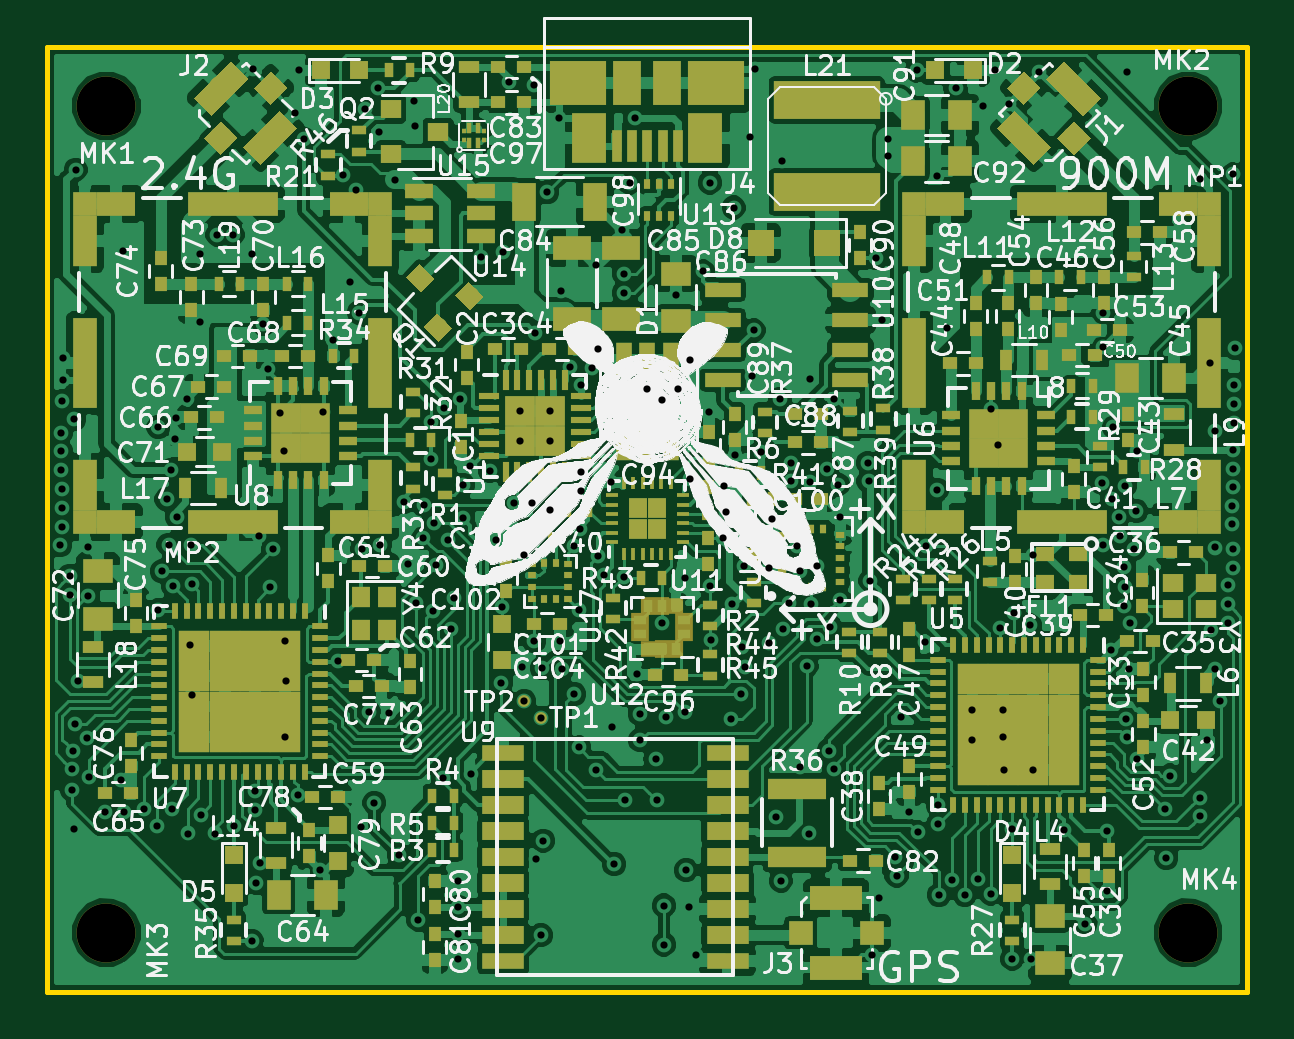
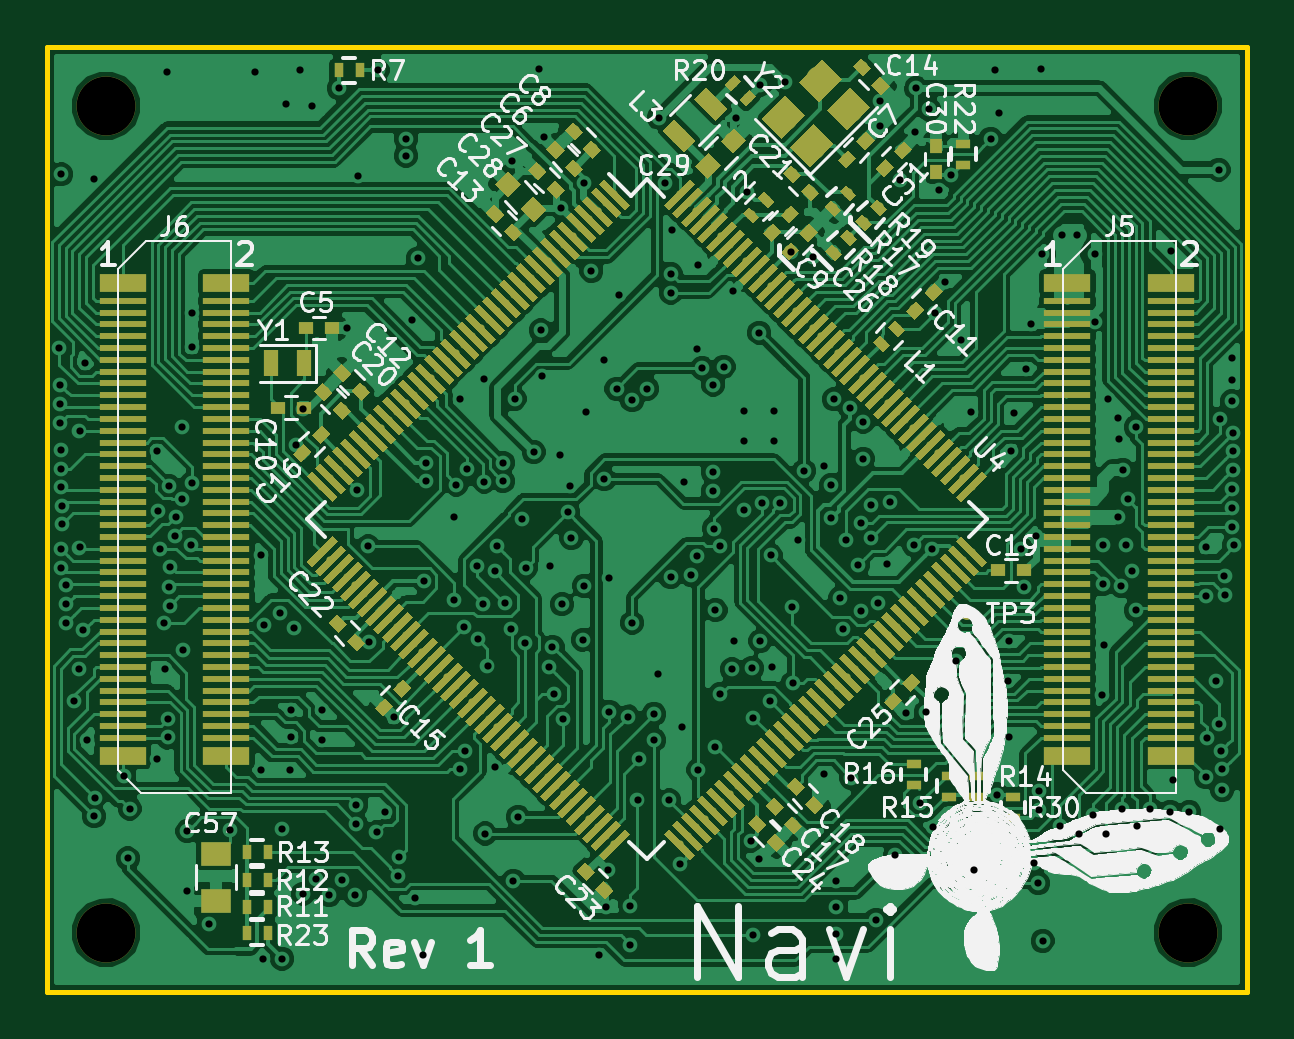
Circuit board: 10 layer files. Board 50.8 x 40.0 mm.
- bottom_copper: Navi-B.Cu.gbl (286533 bytes)
- bottom_mask: Navi-B.Mask.gbs (45745 bytes)
- paste: Navi-B.Paste.gbp (44721 bytes)
- bottom_silk: Navi-B.SilkS.gbo (222062 bytes)
- outline: Navi-Edge.Cuts.gm1 (721 bytes)
- top_copper: Navi-F.Cu.gtl (381587 bytes)
- top_mask: Navi-F.Mask.gts (21054 bytes)
- paste: Navi-F.Paste.gtp (20984 bytes)
- top_silk: Navi-F.SilkS.gto (343784 bytes)
- drill: Navi.drl (5116 bytes)

=== bottom_copper: Navi-B.Cu.gbl (286533 bytes, source omitted) ===
=== bottom_mask: Navi-B.Mask.gbs (45745 bytes, source omitted) ===
=== paste: Navi-B.Paste.gbp (44721 bytes, source omitted) ===
=== bottom_silk: Navi-B.SilkS.gbo (222062 bytes, source omitted) ===
=== outline: Navi-Edge.Cuts.gm1 ===
G04 #@! TF.GenerationSoftware,KiCad,Pcbnew,(2017-02-19 revision a416f3a4e)-master*
G04 #@! TF.CreationDate,2017-04-29T21:27:28-07:00*
G04 #@! TF.ProjectId,Navi,4E6176692E6B696361645F7063620000,rev?*
G04 #@! TF.FileFunction,Profile,NP*
%FSLAX46Y46*%
G04 Gerber Fmt 4.6, Leading zero omitted, Abs format (unit mm)*
G04 Created by KiCad (PCBNEW (2017-02-19 revision a416f3a4e)-master) date 04/29/17 21:27:28*
%MOMM*%
%LPD*%
G01*
G04 APERTURE LIST*
%ADD10C,0.150000*%
%ADD11C,0.200000*%
G04 APERTURE END LIST*
D10*
D11*
X100400000Y-125000000D02*
X49600000Y-125000000D01*
X100400000Y-85000000D02*
X100400000Y-125000000D01*
X49600000Y-85000000D02*
X100400000Y-85000000D01*
X49600000Y-125000000D02*
X49600000Y-85000000D01*
M02*

=== top_copper: Navi-F.Cu.gtl (381587 bytes, source omitted) ===
=== top_mask: Navi-F.Mask.gts (21054 bytes, source omitted) ===
=== paste: Navi-F.Paste.gtp (20984 bytes, source omitted) ===
=== top_silk: Navi-F.SilkS.gto (343784 bytes, source omitted) ===
=== drill: Navi.drl ===
M48
;DRILL file {KiCad (2017-02-19 revision a416f3a4e)-master} date 04/29/17 21:27:30
;FORMAT={2:4/ absolute / inch / suppress leading zeros}
FMAT,2
INCH,TZ
T1C0.012
T2C0.098
%
G90
G05
M72
T1
X19744Y-41772
X19753Y-39896
X19763Y-40205
X19764Y-40514
X19773Y-41463
X19775Y-41154
X19775Y-39370
X19775Y-40827
X19783Y-38642
X19783Y-39016
X19901Y-42593
X19902Y-42283
X19937Y-45504
X19941Y-45846
X19961Y-45196
X19979Y-39667
X19980Y-46496
X19991Y-44744
X20000Y-35512
X20039Y-44035
X20197Y-44980
X20208Y-41802
X20209Y-42609
X20217Y-45635
X20492Y-46220
X20755Y-45691
X20787Y-36870
X20807Y-46220
X21147Y-46162
X21358Y-46457
X21378Y-39803
X21381Y-42857
X21436Y-42205
X21516Y-41004
X21549Y-41762
X21596Y-40515
X21614Y-46161
X21625Y-42450
X21654Y-40000
X21673Y-39646
X21685Y-41299
X21850Y-39331
X21870Y-46575
X21909Y-43425
X21929Y-41765
X21933Y-42420
X21941Y-44260
X22067Y-36909
X22067Y-38051
X22087Y-46260
X22323Y-46575
X22362Y-36594
X22618Y-36594
X22638Y-46457
X22933Y-48366
X22945Y-36917
X22953Y-33839
X22992Y-45872
X22992Y-46181
X23003Y-47402
X23051Y-41614
X23071Y-47067
X23130Y-38082
X23209Y-38839
X23248Y-42474
X23293Y-41829
X23406Y-39567
X23465Y-40197
X23497Y-43371
X23497Y-44965
X23504Y-44031
X23661Y-34567
X23701Y-45925
X23720Y-33858
X23799Y-35000
X24075Y-47185
X24125Y-39546
X24291Y-38346
X24370Y-43701
X24459Y-35606
X24567Y-37377
X24665Y-35855
X24721Y-37892
X24754Y-46467
X24778Y-41834
X24823Y-34508
X24882Y-44547
X24980Y-46063
X25039Y-34154
X25059Y-34882
X25079Y-41765
X25217Y-44567
X25315Y-35689
X25394Y-46929
X25472Y-41043
X25532Y-42076
X25641Y-34374
X25650Y-34783
X25675Y-42735
X25709Y-48012
X25798Y-41654
X25800Y-41104
X25922Y-39711
X25925Y-40335
X25957Y-42862
X25967Y-41394
X26014Y-42106
X26122Y-45650
X26141Y-39489
X26204Y-41687
X26261Y-43170
X26304Y-42644
X26378Y-47795
X26378Y-47362
X26378Y-48248
X26378Y-48672
X26410Y-39338
X26457Y-41319
X26457Y-40768
X26575Y-40453
X26585Y-45578
X26752Y-36969
X26909Y-40531
X27008Y-41683
X27095Y-44066
X27106Y-42795
X27126Y-36890
X27224Y-34055
X27303Y-41063
X27402Y-39528
X27402Y-40039
X27441Y-43799
X27465Y-41938
X27480Y-44370
X27612Y-41063
X27638Y-34094
X27638Y-43366
X27657Y-38228
X27667Y-47008
X27756Y-44646
X27756Y-48268
X27776Y-43819
X27795Y-46693
X27863Y-35886
X27913Y-39528
X27913Y-40039
X27913Y-41181
X28051Y-34646
X28071Y-43366
X28091Y-37531
X28110Y-43839
X28248Y-38799
X28307Y-41791
X28307Y-44252
X28386Y-42854
X28386Y-45138
X28406Y-41496
X28425Y-39094
X28425Y-40551
X28425Y-40866
X28602Y-38819
X28672Y-45512
X28681Y-37106
X28701Y-38504
X28701Y-41949
X28799Y-42264
X28917Y-40709
X28937Y-44803
X28976Y-47087
X29114Y-36516
X29134Y-37243
X29134Y-37560
X29134Y-42303
X29154Y-46024
X29232Y-35728
X29331Y-34646
X29350Y-43917
X29409Y-44587
X29409Y-45020
X29528Y-39162
X29665Y-45335
X29685Y-46024
X29773Y-39350
X29774Y-43061
X29803Y-47776
X29803Y-48425
X29843Y-44626
X30000Y-37598
X30035Y-39162
X30157Y-42323
X30157Y-44547
X30177Y-47185
X30217Y-47795
X30236Y-38681
X30236Y-40669
X30335Y-48602
X30453Y-37205
X30551Y-39547
X30571Y-35728
X30581Y-42451
X30591Y-43346
X30787Y-41654
X30807Y-40787
X30846Y-41220
X30925Y-44665
X30945Y-42756
X30966Y-36142
X30984Y-40267
X31083Y-44250
X31102Y-43465
X31136Y-42123
X31161Y-43799
X31240Y-34961
X31279Y-38957
X31299Y-38191
X31319Y-33839
X31417Y-40217
X31550Y-42154
X31555Y-43406
X31614Y-41339
X31673Y-46299
X31733Y-39330
X31752Y-47362
X31772Y-35374
X31791Y-43169
X31890Y-42736
X31929Y-40394
X31929Y-40703
X32028Y-41782
X32066Y-42206
X32067Y-45464
X32185Y-43780
X32224Y-46575
X32238Y-40709
X32244Y-38996
X32264Y-42746
X32349Y-43337
X32362Y-42109
X32520Y-40492
X32559Y-45197
X32579Y-43130
X32636Y-45496
X32638Y-39331
X32705Y-40759
X32736Y-42677
X32746Y-41299
X33209Y-40394
X33216Y-40703
X33248Y-42362
X33268Y-48602
X33346Y-36988
X33396Y-47648
X33445Y-38012
X33543Y-35000
X33543Y-35276
X33661Y-46969
X33682Y-47277
X33750Y-44636
X33898Y-46220
X34016Y-33858
X34035Y-46555
X34154Y-43386
X34171Y-41789
X34350Y-35610
X34359Y-40846
X34370Y-46102
X34370Y-46417
X34390Y-47598
X34528Y-38150
X34606Y-47343
X34665Y-34154
X34823Y-47598
X34948Y-44510
X34948Y-45017
X35041Y-47341
X35118Y-34449
X35256Y-39498
X35256Y-47579
X35315Y-33858
X35379Y-40099
X35413Y-43150
X35453Y-44961
X35455Y-44510
X35472Y-45512
X35551Y-34409
X35610Y-46496
X35610Y-48661
X35642Y-42902
X35905Y-43108
X35925Y-48671
X35962Y-45524
X35962Y-41929
X36063Y-33878
X36476Y-46516
X36831Y-48091
X37111Y-40738
X37115Y-38474
X37115Y-37894
X37126Y-41761
X37186Y-46535
X37186Y-47539
X37264Y-43524
X37276Y-41000
X37282Y-39805
X37382Y-41299
X37400Y-41613
X37480Y-42126
X37480Y-42776
X37491Y-42467
X37494Y-40777
X37511Y-44665
X37516Y-44974
X37520Y-33878
X37560Y-43840
X37574Y-43074
X37638Y-41831
X37677Y-41201
X37688Y-45335
X37688Y-40196
X38150Y-46161
X38180Y-46988
X38248Y-45609
X38732Y-45976
X38740Y-35669
X38740Y-46285
X38858Y-45020
X38900Y-38732
X38919Y-43184
X38985Y-39862
X38985Y-41808
X38996Y-43839
X39080Y-44371
X39202Y-42441
X39202Y-42751
X39202Y-43060
X39281Y-41110
X39281Y-41419
X39291Y-35591
X39291Y-40177
X39291Y-40492
X39291Y-40801
X39291Y-42146
X39293Y-41832
X39309Y-39423
X39311Y-39094
X39311Y-39732
X39331Y-38484
T2
X20512Y-34449
X20512Y-48228
X38543Y-34449
X38543Y-48228
T0
M30

